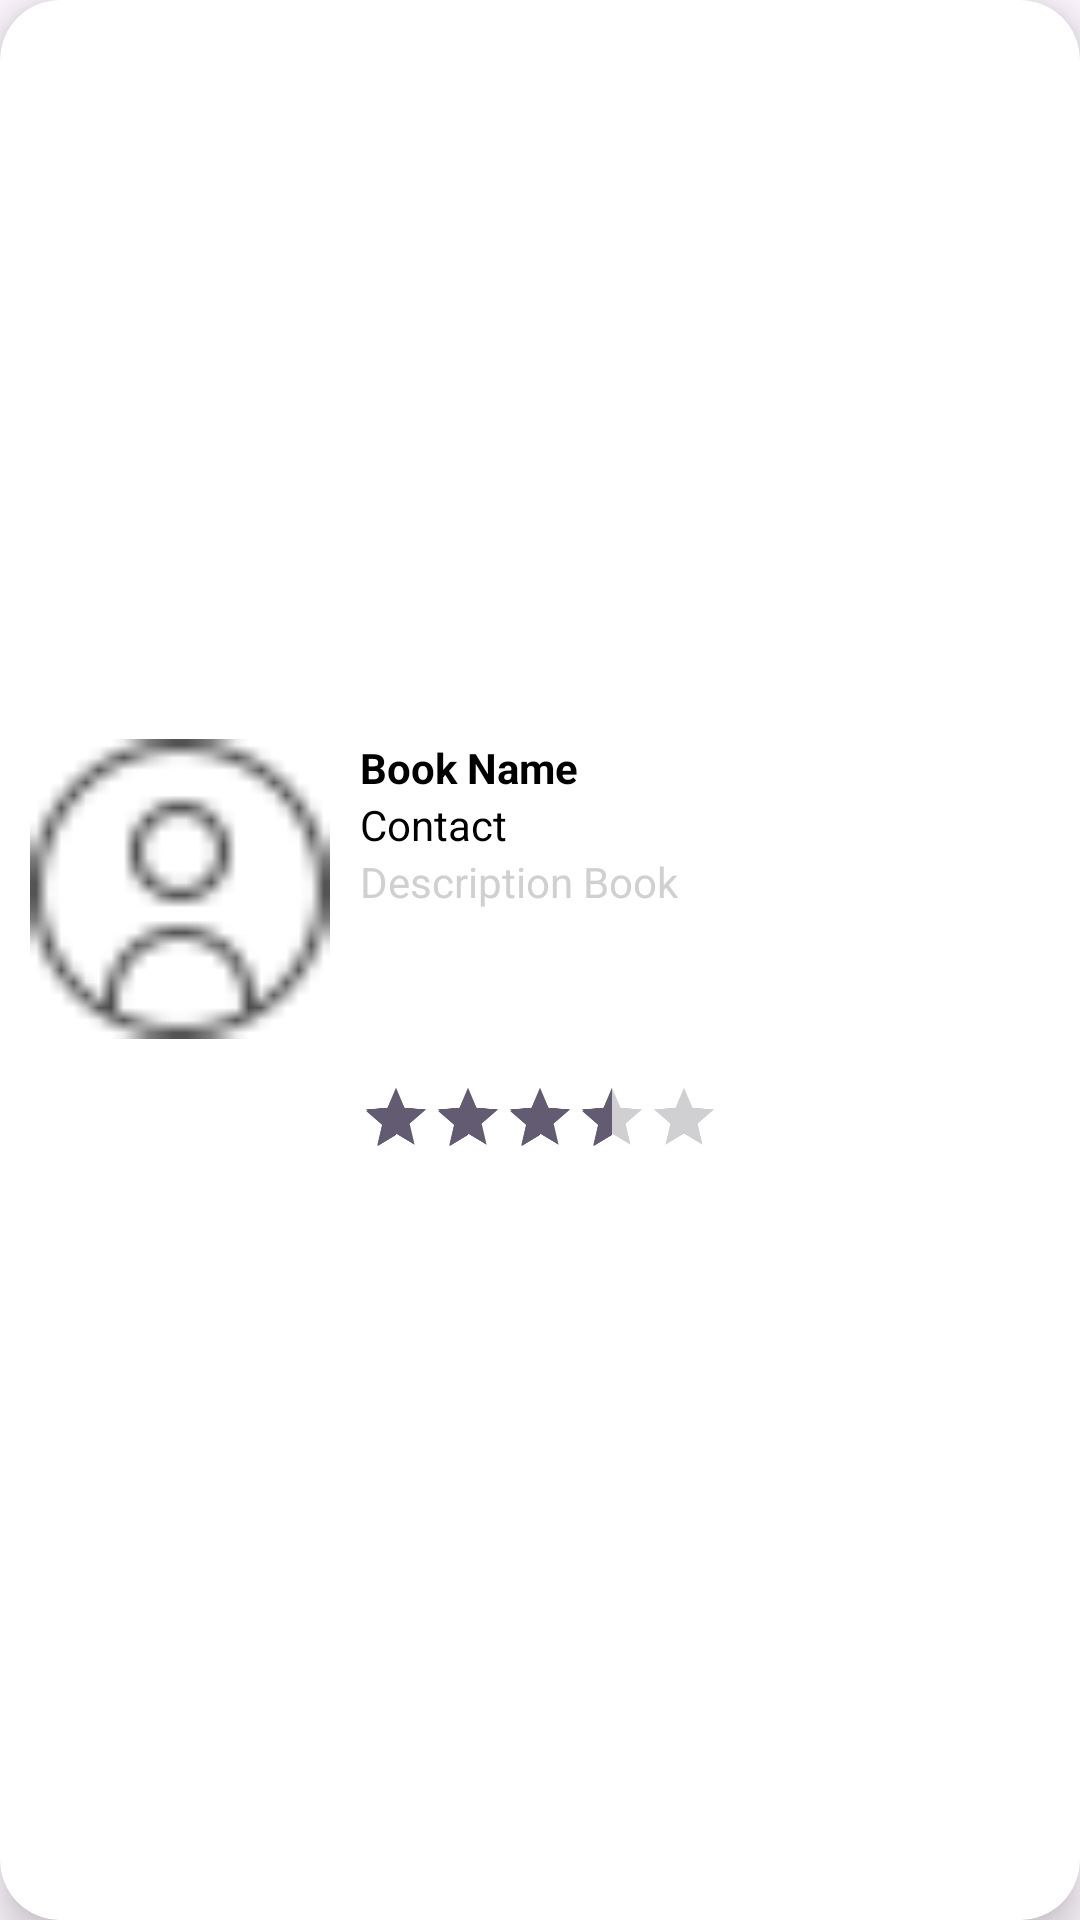

Android layout source for this screen:
<!-- AndroidManifest.xml: application theme Theme.MyApplication -->
<!-- res/layout/book_item.xml -->
<?xml version="1.0" encoding="utf-8"?>
<androidx.cardview.widget.CardView
    xmlns:android="http://schemas.android.com/apk/res/android"
    xmlns:app="http://schemas.android.com/apk/res-auto"
    xmlns:tools="http://schemas.android.com/tools"
    android:layout_width="match_parent"
    android:layout_height="wrap_content"
    app:cardCornerRadius="20dp"
    android:elevation="8dp"
    app:cardElevation="8dp"
    android:layout_margin="10dp">

    <LinearLayout
        android:layout_marginTop="10dp"
        android:gravity="center"
        android:orientation="vertical"
        android:layout_width="match_parent"
        android:layout_height="match_parent">
        <LinearLayout
            android:orientation="horizontal"
            android:layout_width="match_parent"
            android:layout_height="wrap_content">
            <ImageView
                android:id="@+id/bookItem_IV_image"
                android:layout_centerVertical="true"
                android:layout_width="100dp"
                android:layout_height="100dp"
                android:src="@drawable/username"
                android:scaleType="fitXY"
                android:layout_marginStart="10dp"
                />
            <LinearLayout
                android:layout_marginStart="10dp"
                android:orientation="vertical"
                android:layout_width="match_parent"
                android:layout_height="wrap_content">
            <TextView
                android:id="@+id/bookItem_TV_name"
                android:layout_width="wrap_content"
                android:layout_height="wrap_content"
                android:maxLines="1"
                android:text="Book Name"
                android:textColor="@color/black"
                android:textStyle="bold"
                />
                <TextView
                    android:id="@+id/bookItem_TV_contact"
                    android:layout_width="wrap_content"
                    android:layout_height="wrap_content"
                    android:maxLines="1"
                    android:text="Contact"
                    android:textColor="@color/black"
                    />
            <TextView
                android:id="@+id/bookItem_TV_description"
                android:layout_width="200dp"
                android:layout_height="wrap_content"
                android:text="Description Book"
                android:textColor="#d0d0d0" />
            </LinearLayout>
        </LinearLayout>

        <RatingBar
            android:id="@+id/book_RB_rate"
            android:layout_width="wrap_content"
            android:layout_height="wrap_content"
            android:isIndicator="true"
            android:numStars="5"
            android:rating="3.5"
            android:scaleX="0.5"
            android:scaleY="0.5" />

    </LinearLayout>
</androidx.cardview.widget.CardView>
<!-- resources referenced by this layout -->
<resources>
  <color name="black">#FF000000</color>
  <!-- drawable username: png bitmap (drawable, 1186 bytes) -->
  <style name="Theme.MyApplication" parent="Base.Theme.MyApplication" />
  <style name="Base.Theme.MyApplication" parent="Theme.Material3.DayNight.NoActionBar">
          
          
      </style>
</resources>
